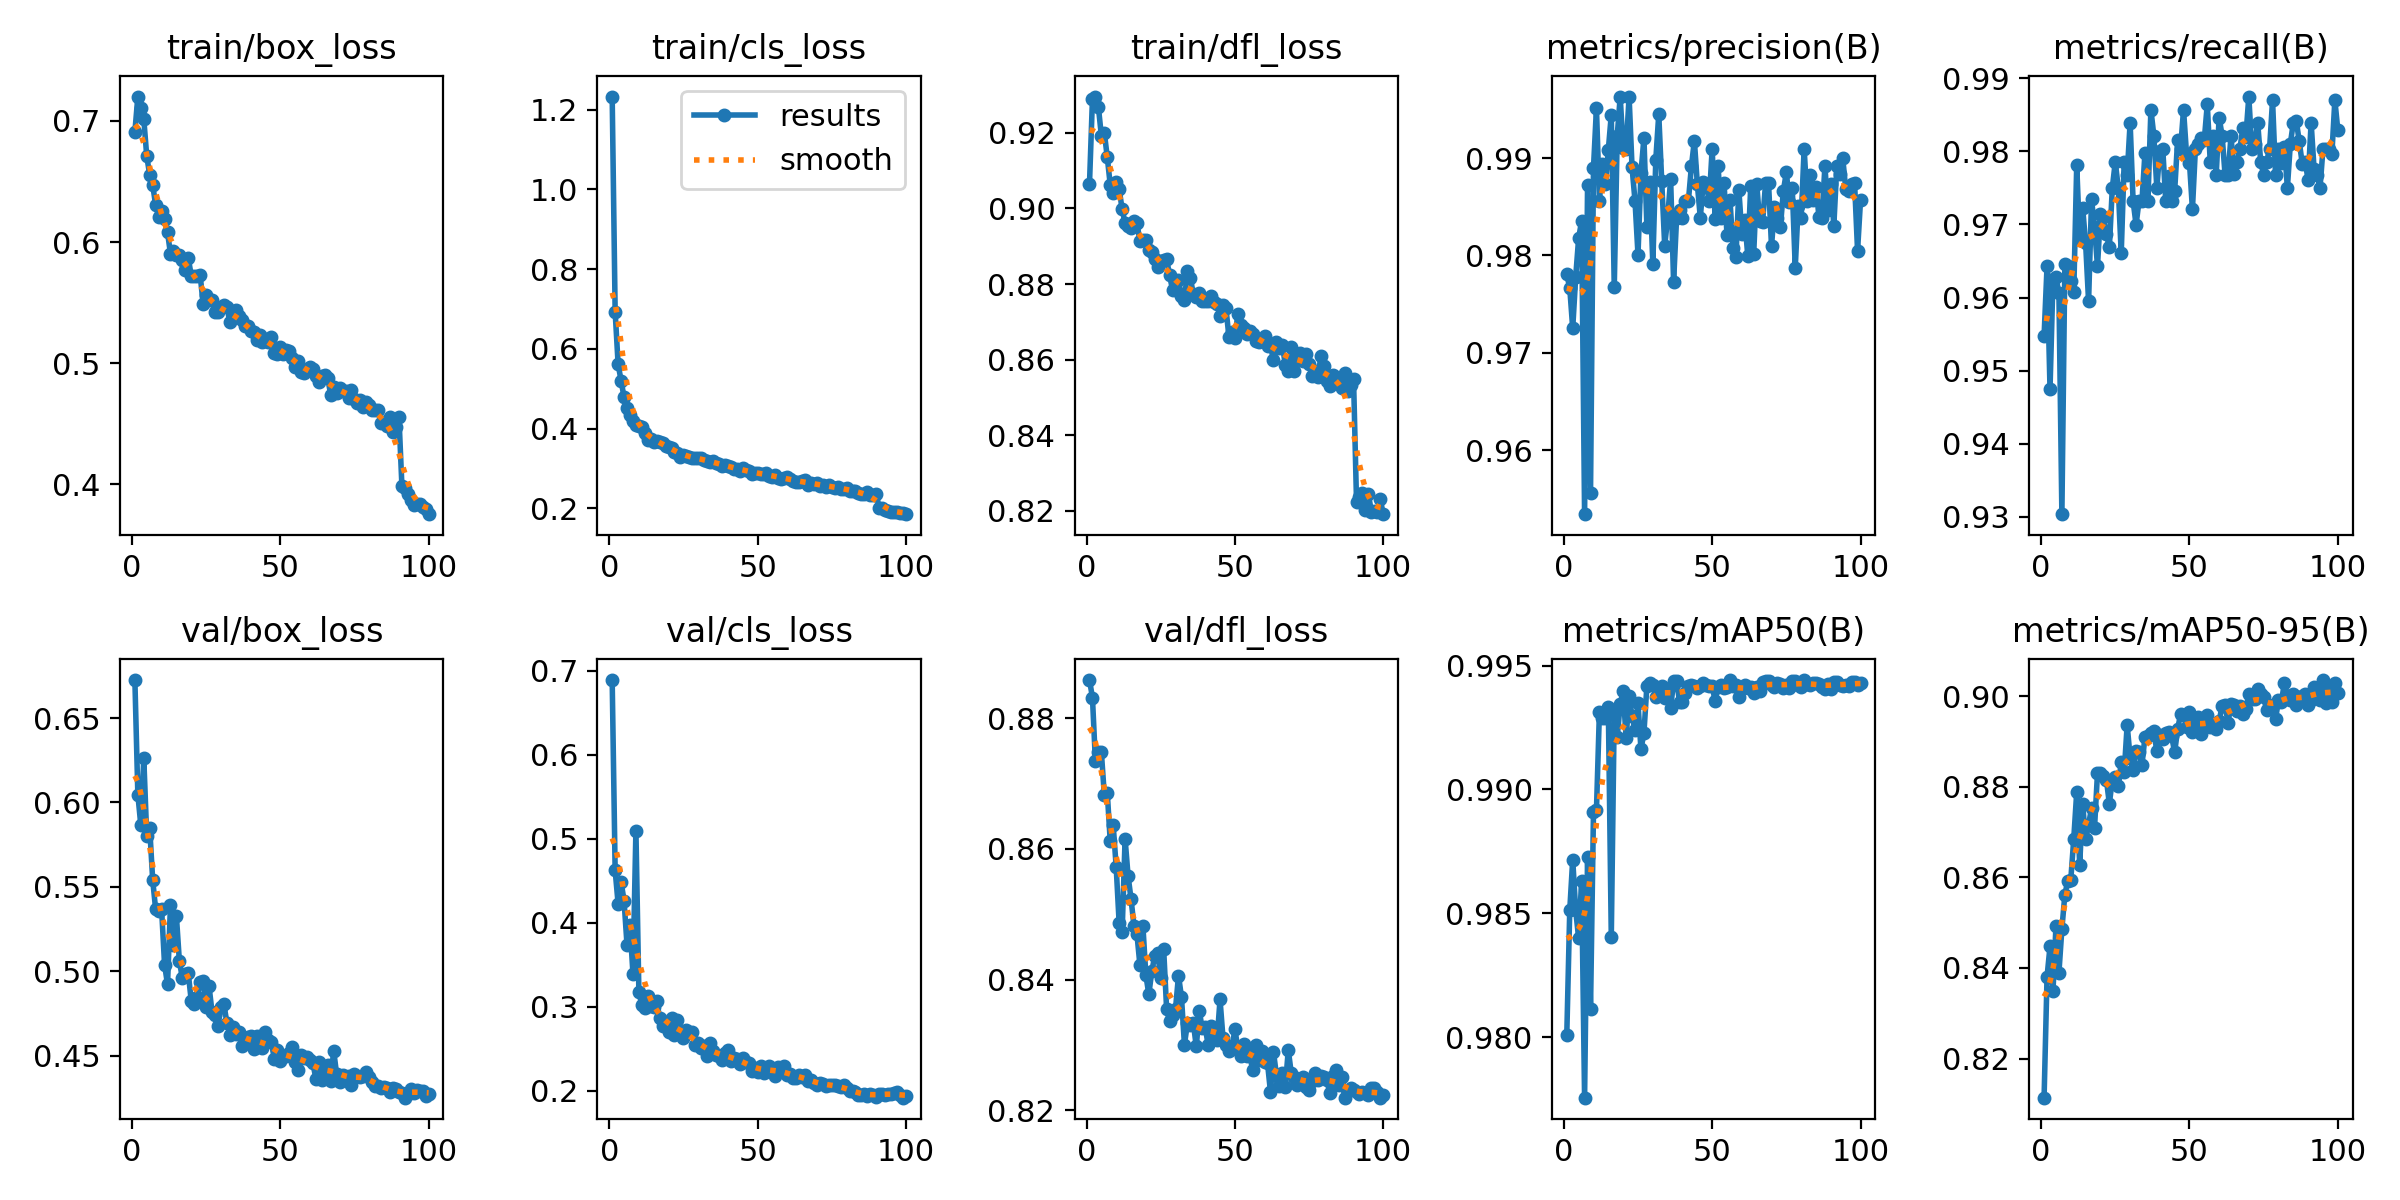

The table this chart was drawn from, first rows:
epoch, time, train/box_loss, train/cls_loss, train/dfl_loss, metrics/precision(B), metrics/recall(B), metrics/mAP50(B), metrics/mAP50-95(B), val/box_loss, val/cls_loss, val/dfl_loss, lr/pg0, lr/pg1, lr/pg2
1, 92.23, 0.691, 1.233, 0.9064, 0.978, 0.9547, 0.9801, 0.8114, 0.6725, 0.689, 0.8858, 0.0006637, 0.0006637, 0.0006637
2, 178.2, 0.7201, 0.6933, 0.929, 0.9767, 0.9643, 0.9851, 0.8381, 0.6047, 0.4622, 0.8831, 0.001317, 0.001317, 0.001317
3, 264.5, 0.7111, 0.5613, 0.9296, 0.9725, 0.9475, 0.9872, 0.8448, 0.5865, 0.4226, 0.8734, 0.001958, 0.001958, 0.001958
4, 349.7, 0.7017, 0.5205, 0.9269, 0.9778, 0.9625, 0.9851, 0.8349, 0.6263, 0.4485, 0.8749, 0.001941, 0.001941, 0.001941
5, 434.9, 0.6709, 0.4786, 0.9193, 0.9818, 0.9628, 0.984, 0.8492, 0.58, 0.4263, 0.8748, 0.001921, 0.001921, 0.001921
6, 521.5, 0.6555, 0.4516, 0.9201, 0.9835, 0.9606, 0.9863, 0.8389, 0.5848, 0.3735, 0.8682, 0.001901, 0.001901, 0.001901
7, 609.7, 0.6471, 0.4347, 0.9135, 0.9534, 0.9304, 0.9776, 0.8486, 0.5542, 0.3969, 0.8686, 0.001881, 0.001881, 0.001881
8, 696.7, 0.6307, 0.4178, 0.9062, 0.9872, 0.9646, 0.9873, 0.8562, 0.5367, 0.3391, 0.8611, 0.001861, 0.001861, 0.001861
9, 783.7, 0.621, 0.4089, 0.904, 0.9556, 0.9643, 0.9811, 0.8593, 0.5359, 0.5097, 0.8636, 0.001842, 0.001842, 0.001842
10, 871, 0.6259, 0.4064, 0.907, 0.989, 0.9623, 0.9891, 0.8595, 0.537, 0.3171, 0.8572, 0.001822, 0.001822, 0.001822
11, 958.6, 0.6191, 0.4049, 0.9051, 0.9951, 0.9607, 0.9892, 0.8685, 0.504, 0.3019, 0.8486, 0.001802, 0.001802, 0.001802
12, 1045, 0.6081, 0.3899, 0.8998, 0.9856, 0.9781, 0.9931, 0.8788, 0.4923, 0.2981, 0.8472, 0.001782, 0.001782, 0.001782
13, 1132, 0.5903, 0.3717, 0.8961, 0.9894, 0.9679, 0.9929, 0.8628, 0.5394, 0.3127, 0.8616, 0.001762, 0.001762, 0.001762
14, 1219, 0.5927, 0.3736, 0.8955, 0.9873, 0.9723, 0.9929, 0.8761, 0.5156, 0.3006, 0.8559, 0.001743, 0.001743, 0.001743
15, 1305, 0.5891, 0.3665, 0.8949, 0.9909, 0.9674, 0.9933, 0.8684, 0.5325, 0.2991, 0.8524, 0.001723, 0.001723, 0.001723
16, 1391, 0.5896, 0.3683, 0.8967, 0.9944, 0.9595, 0.984, 0.8716, 0.5059, 0.3066, 0.8482, 0.001703, 0.001703, 0.001703
17, 1479, 0.5849, 0.3663, 0.8962, 0.9767, 0.9734, 0.9932, 0.8754, 0.4961, 0.2863, 0.8469, 0.001683, 0.001683, 0.001683
18, 1566, 0.5772, 0.364, 0.8913, 0.9923, 0.9696, 0.9921, 0.8709, 0.4985, 0.2772, 0.8422, 0.001663, 0.001663, 0.001663
19, 1654, 0.5868, 0.3569, 0.8916, 0.9963, 0.9643, 0.9935, 0.883, 0.4989, 0.2821, 0.8482, 0.001644, 0.001644, 0.001644
20, 1746, 0.5721, 0.3547, 0.8916, 0.991, 0.9714, 0.994, 0.883, 0.4825, 0.2695, 0.8407, 0.001624, 0.001624, 0.001624
21, 1833, 0.5719, 0.3517, 0.8889, 0.9909, 0.971, 0.9921, 0.8823, 0.4806, 0.2865, 0.8377, 0.001604, 0.001604, 0.001604
22, 1921, 0.572, 0.3424, 0.8885, 0.9963, 0.9687, 0.9938, 0.8816, 0.4847, 0.2659, 0.8413, 0.001584, 0.001584, 0.001584
23, 2008, 0.5729, 0.3397, 0.8867, 0.989, 0.9669, 0.9929, 0.8763, 0.4938, 0.2838, 0.8436, 0.001564, 0.001564, 0.001564
24, 2097, 0.5489, 0.3295, 0.8846, 0.9856, 0.975, 0.9924, 0.8815, 0.4941, 0.2697, 0.844, 0.001545, 0.001545, 0.001545
25, 2185, 0.5563, 0.3331, 0.8862, 0.9801, 0.9786, 0.9935, 0.8821, 0.4792, 0.263, 0.8403, 0.001525, 0.001525, 0.001525
26, 2270, 0.5524, 0.3321, 0.8865, 0.9885, 0.975, 0.9916, 0.8801, 0.4912, 0.272, 0.8447, 0.001505, 0.001505, 0.001505
27, 2356, 0.5519, 0.3296, 0.8866, 0.9921, 0.9661, 0.9923, 0.8855, 0.4759, 0.2698, 0.8355, 0.001485, 0.001485, 0.001485
28, 2443, 0.5425, 0.3266, 0.8824, 0.9829, 0.9786, 0.9942, 0.8832, 0.4744, 0.2692, 0.8336, 0.001465, 0.001465, 0.001465
29, 2531, 0.5421, 0.325, 0.8784, 0.9875, 0.9768, 0.9943, 0.8936, 0.4677, 0.254, 0.8345, 0.001446, 0.001446, 0.001446
30, 2619, 0.5462, 0.3256, 0.8808, 0.9791, 0.9839, 0.9942, 0.8864, 0.4792, 0.2561, 0.8355, 0.001426, 0.001426, 0.001426
31, 2706, 0.5482, 0.3254, 0.8811, 0.9898, 0.9732, 0.9937, 0.8836, 0.4806, 0.2504, 0.8406, 0.001406, 0.001406, 0.001406
32, 2792, 0.5467, 0.3217, 0.8768, 0.9945, 0.97, 0.9938, 0.8878, 0.4696, 0.2527, 0.8374, 0.001386, 0.001386, 0.001386
33, 2879, 0.5338, 0.318, 0.8757, 0.9876, 0.9732, 0.9942, 0.8877, 0.4625, 0.2409, 0.83, 0.001366, 0.001366, 0.001366
34, 2964, 0.5396, 0.3168, 0.8835, 0.981, 0.9732, 0.9937, 0.8849, 0.4672, 0.2566, 0.8333, 0.001347, 0.001347, 0.001347
35, 3051, 0.5441, 0.3183, 0.8816, 0.9839, 0.9798, 0.994, 0.8911, 0.4631, 0.2476, 0.8331, 0.001327, 0.001327, 0.001327
36, 3137, 0.539, 0.3131, 0.8773, 0.9879, 0.9732, 0.9933, 0.8913, 0.4639, 0.2425, 0.8333, 0.001307, 0.001307, 0.001307
37, 3222, 0.536, 0.3122, 0.8765, 0.9773, 0.9857, 0.9944, 0.8919, 0.4557, 0.2415, 0.8298, 0.001287, 0.001287, 0.001287
38, 3307, 0.531, 0.3056, 0.8776, 0.9838, 0.9821, 0.9944, 0.8923, 0.4601, 0.2359, 0.8351, 0.001267, 0.001267, 0.001267
39, 3392, 0.5308, 0.3095, 0.8755, 0.9847, 0.975, 0.9935, 0.8878, 0.4611, 0.2448, 0.8326, 0.001248, 0.001248, 0.001248
40, 3478, 0.5262, 0.3064, 0.8756, 0.9839, 0.9801, 0.9935, 0.8914, 0.4615, 0.2479, 0.8327, 0.001228, 0.001228, 0.001228
41, 3563, 0.526, 0.3036, 0.8757, 0.9856, 0.9803, 0.9939, 0.8905, 0.4541, 0.2354, 0.83, 0.001208, 0.001208, 0.001208
42, 3650, 0.5193, 0.2994, 0.8768, 0.9856, 0.9732, 0.9942, 0.892, 0.4618, 0.2392, 0.8329, 0.001188, 0.001188, 0.001188
43, 3737, 0.5232, 0.2992, 0.8752, 0.9891, 0.9767, 0.9942, 0.8921, 0.4561, 0.2378, 0.8312, 0.001168, 0.001168, 0.001168
44, 3822, 0.5178, 0.2948, 0.8748, 0.9918, 0.9732, 0.9942, 0.8912, 0.4549, 0.2319, 0.8307, 0.001149, 0.001149, 0.001149
45, 3909, 0.5201, 0.3021, 0.8715, 0.9873, 0.9745, 0.9941, 0.8876, 0.4639, 0.2387, 0.837, 0.001129, 0.001129, 0.001129
46, 3993, 0.5171, 0.2955, 0.8746, 0.9839, 0.9815, 0.9942, 0.8927, 0.4593, 0.2336, 0.831, 0.001109, 0.001109, 0.001109
47, 4076, 0.5216, 0.293, 0.8737, 0.9875, 0.9804, 0.9943, 0.896, 0.4583, 0.2327, 0.8301, 0.001089, 0.001089, 0.001089
48, 4159, 0.5085, 0.2852, 0.866, 0.9872, 0.9857, 0.9942, 0.8959, 0.4483, 0.2229, 0.8291, 0.001069, 0.001069, 0.001069
49, 4241, 0.5076, 0.289, 0.8673, 0.9856, 0.9797, 0.9942, 0.8933, 0.4534, 0.2268, 0.8295, 0.00105, 0.00105, 0.00105
50, 4324, 0.5138, 0.2884, 0.8657, 0.991, 0.9785, 0.9942, 0.8964, 0.4467, 0.2217, 0.8324, 0.00103, 0.00103, 0.00103
51, 4408, 0.5078, 0.2868, 0.8721, 0.9837, 0.9721, 0.9936, 0.8921, 0.4502, 0.2291, 0.8295, 0.00101, 0.00101, 0.00101
52, 4489, 0.511, 0.287, 0.8692, 0.9892, 0.9804, 0.9941, 0.8931, 0.4499, 0.2204, 0.8283, 0.0009902, 0.0009902, 0.0009902
53, 4573, 0.5101, 0.2877, 0.8685, 0.9839, 0.981, 0.9942, 0.8955, 0.4517, 0.2255, 0.8302, 0.0009704, 0.0009704, 0.0009704
54, 4659, 0.5041, 0.2817, 0.8667, 0.9874, 0.9819, 0.9941, 0.8915, 0.4551, 0.2286, 0.8284, 0.0009506, 0.0009506, 0.0009506
55, 4745, 0.4969, 0.2785, 0.8676, 0.9821, 0.9816, 0.9941, 0.8945, 0.4461, 0.2232, 0.8286, 0.0009308, 0.0009308, 0.0009308
56, 4829, 0.5015, 0.2833, 0.8668, 0.9857, 0.9864, 0.9944, 0.8959, 0.4417, 0.2167, 0.8261, 0.000911, 0.000911, 0.000911
57, 4914, 0.493, 0.2771, 0.8649, 0.9808, 0.9786, 0.9942, 0.8931, 0.4503, 0.2276, 0.83, 0.0008912, 0.0008912, 0.0008912
58, 5000, 0.4922, 0.2732, 0.8646, 0.9798, 0.9821, 0.9942, 0.8933, 0.4485, 0.2229, 0.8277, 0.0008714, 0.0008714, 0.0008714
59, 5084, 0.4955, 0.2767, 0.8653, 0.9867, 0.9768, 0.9937, 0.8927, 0.4491, 0.229, 0.8291, 0.0008516, 0.0008516, 0.0008516
60, 5170, 0.4967, 0.2776, 0.8663, 0.9822, 0.9846, 0.9941, 0.8945, 0.4478, 0.2184, 0.8274, 0.0008318, 0.0008318, 0.0008318
... 40 more rows
